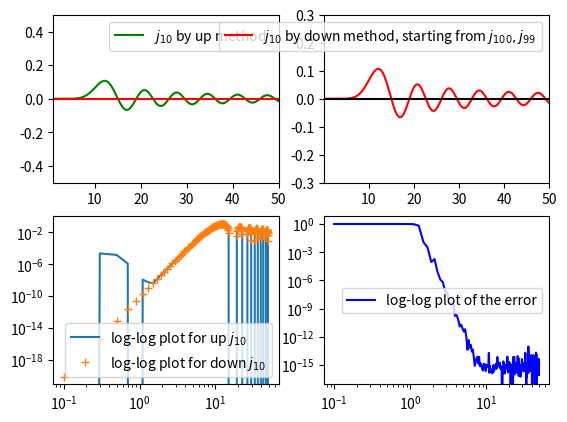

Here is the Python script that generated this plot:
import numpy as np 
import math as m 
import scipy.special as sp 
import matplotlib.pyplot as plt 

#Up method 

def j0(x):
    return m.sin(x)/x 

def j1(x):
    return (m.sin(x)-x*m.cos(x))/x**2

X=np.arange(0.1,50,0.2)
J10=[]

for x in X:
    a=j0(x)
    b=j1(x)
    for i in range(1,10):
        temp=b
        b=(2*i+1)*b/x-a
        a=temp 
    J10.append(b)


#Down method: Here we start from J50, J49 to which we assign some random value 

#First we take a guess and scale as per the output  

def j100(x):
    return 1

def j99(x):
    return 1

J1_test=[]
for x in X: 
    a=j100(x)
    b=j99(x)
    for i in range(99,1,-1):
        temp=b
        b=(2*i+1)*b/x-a
        a=temp 
    J1_test.append(b)

S=((np.sin(X)-X*np.cos(X))/X**2)/J1_test

#After we find the required scaling we use this as the funtion j50 and j49
l=10 #l is the order of the Bessel funtion that we want to find, here l=10

def j100(x):
    i=int((x-0.1)/0.2)
    return S[i]

def j99(x):
    return j100(x)

Jl=[]
for x in X: 
    a=j100(x)
    b=j99(x)
    for i in range(99,l,-1):
        temp=b
        b=(2*i+1)*b/x-a
        a=temp 
    Jl.append(b)


e10=[]
for x in X:
    i=int((x-0.1)/0.2)
    v=(abs(J10[i]-Jl[i]))/(abs(J10[i])+abs(Jl[i]))
    e10.append(v)

#print(e10) #This prints the relative error for all points of the given range

plt.subplot(2,2,1)
plt.plot(X,J10,'g',label="$j_{10}$ by up method")
plt.plot(X,X*0,'r')
#plt.plot(X,sp.spherical_jn(10,X)+0.01,'b+', label="Actual $j_{10}$")
plt.xlim(1,50)
plt.ylim(-0.5,0.5)
plt.legend()


plt.subplot(2,2,2)
plt.plot(X,Jl,'r',label="$j_{10}$ by down method, starting from $j_{100}, j_{99}$")
#plt.plot(X,sp.spherical_jn(10,X),'g+',label="Actual $j_1$")
plt.plot(X,X*0,'k')
plt.xlim(0.1,50)
plt.ylim(-0.3,0.3)
plt.legend()


plt.subplot(2,2,3)
plt.loglog(X,J10)  
plt.loglog(X,Jl,"+")
plt.legend(["log-log plot for up $j_{10}$   ","log-log plot for down $j_{10}$"])


plt.subplot(2,2,4)
plt.loglog(X,e10,'b',label="log-log plot of the error")
#plt.ylim(-1,1)
plt.legend()
plt.show() 


